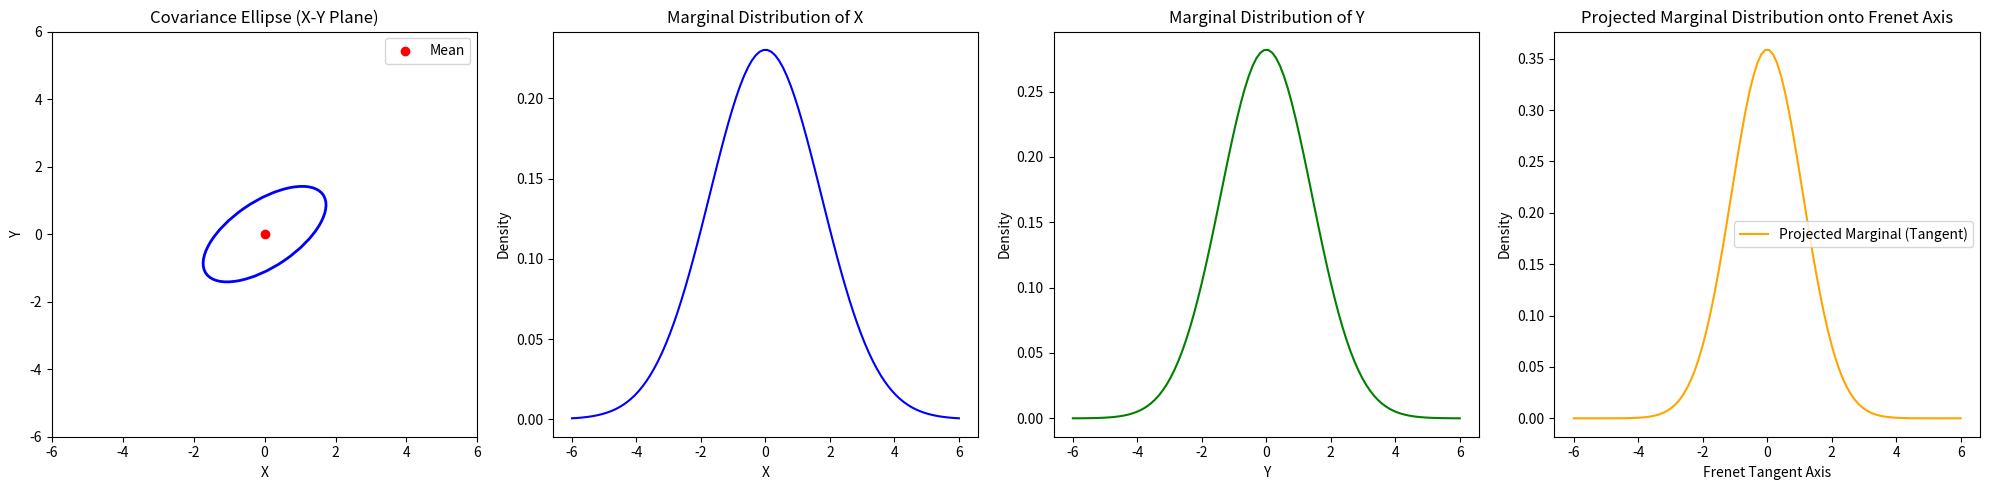

Python code for this plot:
import numpy as np
import matplotlib.pyplot as plt
from matplotlib.patches import Ellipse
import scipy.stats as stats

# Step 1: Generate a random 3x3 covariance matrix and means
mean = [0, 0, 0]  # Adding theta as the third state
cov_matrix = np.array([[3.0, 1.5, 0.0], 
                       [1.5, 2.0, 0.0],
                       [0.0, 0.0, 0.5]])  # Variance for theta added

# Step 2: Define function to plot the covariance ellipse
def plot_covariance_ellipse(ax, mean, cov_matrix, n_std=1.0, **kwargs):
    eigvals, eigvecs = np.linalg.eigh(cov_matrix[:2, :2])  # Only for x and y
    order = eigvals.argsort()[::-1]
    eigvals, eigvecs = eigvals[order], eigvecs[:, order]
    angle = np.degrees(np.arctan2(*eigvecs[:, 0][::-1]))
    width, height = 2 * n_std * np.sqrt(eigvals)
    ellipse = Ellipse(xy=mean[:2], width=width, height=height, angle=angle, **kwargs)
    ax.add_patch(ellipse)
    return angle, eigvecs

# Step 3: Project distributions onto new axes
def project_distribution(mean, cov_matrix, angle, x_values):
    # Define the rotation matrix for the tangent direction
    rotation_matrix = np.array([[np.cos(np.radians(angle)), -np.sin(np.radians(angle))],
                                 [np.sin(np.radians(angle)),  np.cos(np.radians(angle))]])

    # Project the marginal distributions
    proj_mean = np.dot(rotation_matrix, mean[:2])
    proj_cov = rotation_matrix @ cov_matrix[:2, :2] @ rotation_matrix.T

    # Compute the projected marginal distribution
    projected_marginal = stats.norm.pdf(x_values, proj_mean[0], np.sqrt(proj_cov[0, 0]))
    
    return proj_mean, projected_marginal

# Step 4: Plot covariance ellipse and marginal distributions
fig, ax = plt.subplots(1, 4, figsize=(20, 5))

# Covariance ellipse plot
angle, eigvecs = plot_covariance_ellipse(ax[0], mean, cov_matrix, edgecolor='blue', fc='none', lw=2)
ax[0].set_xlim(-6, 6)
ax[0].set_ylim(-6, 6)
ax[0].scatter(mean[0], mean[1], c='red', label='Mean')
ax[0].set_title("Covariance Ellipse (X-Y Plane)")
ax[0].set_xlabel('X')
ax[0].set_ylabel('Y')
ax[0].legend()

# Marginal distribution of X
x_values = np.linspace(-6, 6, 100)
x_marginal = stats.norm.pdf(x_values, mean[0], np.sqrt(cov_matrix[0, 0]))
ax[1].plot(x_values, x_marginal, color='blue')
ax[1].set_title("Marginal Distribution of X")
ax[1].set_xlabel('X')
ax[1].set_ylabel('Density')

# Marginal distribution of Y
y_values = np.linspace(-6, 6, 100)
y_marginal = stats.norm.pdf(y_values, mean[1], np.sqrt(cov_matrix[1, 1]))
ax[2].plot(y_values, y_marginal, color='green')
ax[2].set_title("Marginal Distribution of Y")
ax[2].set_xlabel('Y')
ax[2].set_ylabel('Density')

# Project distributions onto Frenet axes
frenet_x_values = np.linspace(-6, 6, 100)
proj_mean, proj_marginal = project_distribution(mean, cov_matrix, angle, frenet_x_values)

# Plotting the projected marginal distribution
ax[3].plot(frenet_x_values, proj_marginal, color='orange', label='Projected Marginal (Tangent)')
ax[3].set_title("Projected Marginal Distribution onto Frenet Axis")
ax[3].set_xlabel('Frenet Tangent Axis')
ax[3].set_ylabel('Density')
ax[3].legend()

plt.tight_layout()
plt.show()
